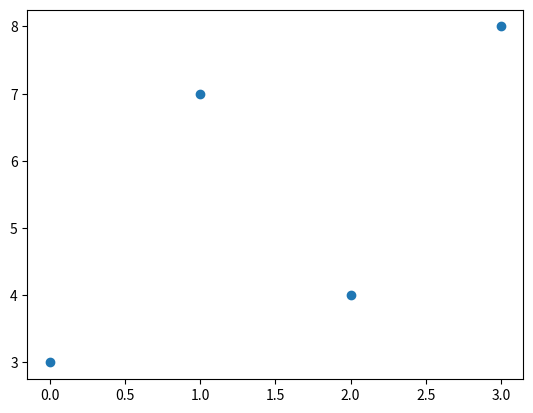

Reproduce this figure in Python.
import numpy as np
import matplotlib.pyplot as plt

if __name__ == "__main__":
    x = np.array([0, 1, 2, 3])
    y = np.array([3, 7, 4, 8])
    plt.scatter(x, y)
    plt.show()
